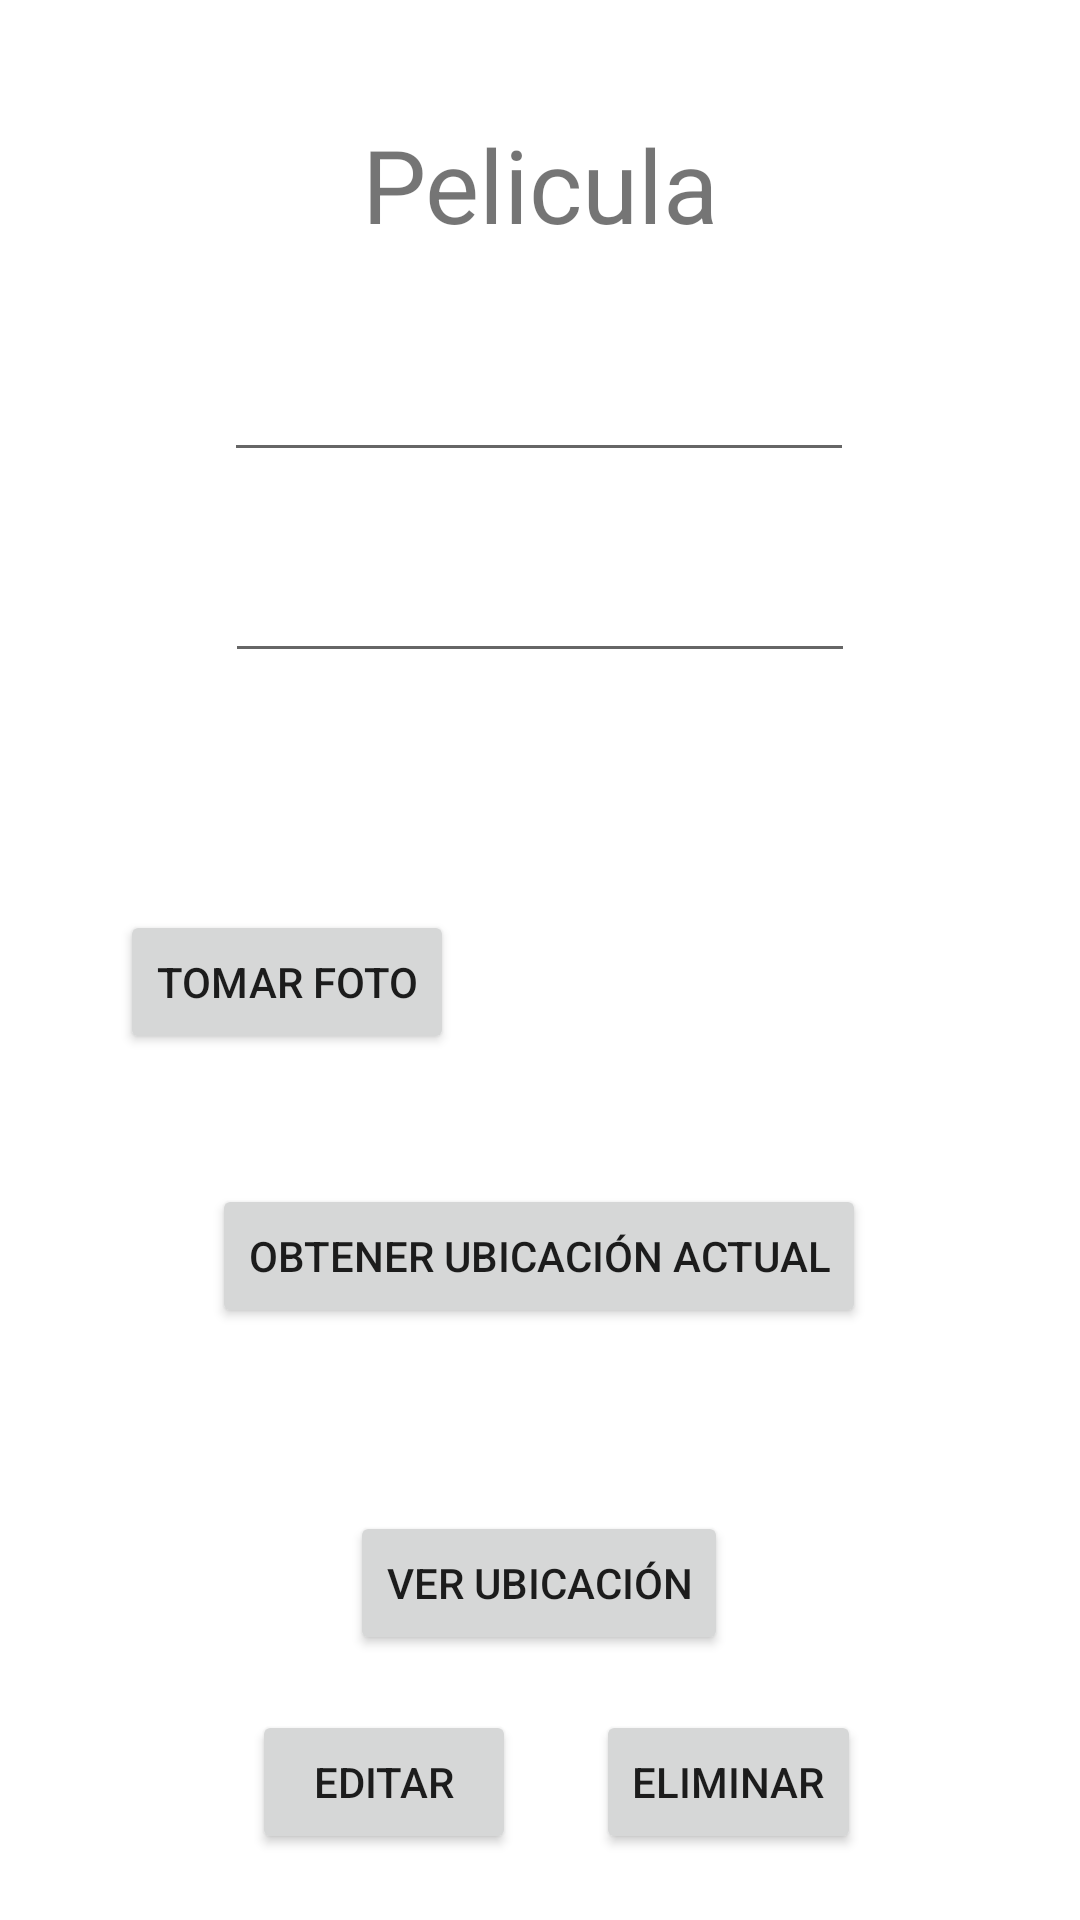

Android layout source for this screen:
<!-- AndroidManifest.xml: application theme Theme.Repaso1ExamenFinal -->
<!-- res/layout/activity_detalle.xml -->
<?xml version="1.0" encoding="utf-8"?>
<androidx.constraintlayout.widget.ConstraintLayout xmlns:android="http://schemas.android.com/apk/res/android"
    xmlns:app="http://schemas.android.com/apk/res-auto"
    xmlns:tools="http://schemas.android.com/tools"
    android:layout_width="match_parent"
    android:layout_height="match_parent"
    tools:context=".DetalleActivity">

    <Button
        android:id="@+id/btnDelete"
        android:layout_width="wrap_content"
        android:layout_height="wrap_content"
        android:onClick="eliminarPelicula"
        android:text="Eliminar"
        app:layout_constraintBottom_toBottomOf="parent"
        app:layout_constraintEnd_toEndOf="parent"
        app:layout_constraintHorizontal_bias="0.731"
        app:layout_constraintStart_toStartOf="parent"
        app:layout_constraintTop_toBottomOf="@+id/btnOpenMap"
        app:layout_constraintVertical_bias="0.451" />

    <TextView
        android:id="@+id/textView2"
        android:layout_width="wrap_content"
        android:layout_height="wrap_content"
        android:text="Pelicula"
        android:textSize="34sp"
        app:layout_constraintBottom_toBottomOf="parent"
        app:layout_constraintEnd_toEndOf="parent"
        app:layout_constraintStart_toStartOf="parent"
        app:layout_constraintTop_toTopOf="parent"
        app:layout_constraintVertical_bias="0.065" />

    <EditText
        android:id="@+id/etEditTitulo"
        android:layout_width="wrap_content"
        android:layout_height="wrap_content"
        android:ems="10"
        android:inputType="textPersonName"
        app:layout_constraintBottom_toBottomOf="parent"
        app:layout_constraintEnd_toEndOf="parent"
        app:layout_constraintHorizontal_bias="0.497"
        app:layout_constraintStart_toStartOf="parent"
        app:layout_constraintTop_toBottomOf="@+id/textView2"
        app:layout_constraintVertical_bias="0.062" />

    <EditText
        android:id="@+id/etEditSinopsis"
        android:layout_width="wrap_content"
        android:layout_height="wrap_content"
        android:ems="10"
        android:inputType="textPersonName"
        app:layout_constraintBottom_toBottomOf="parent"
        app:layout_constraintEnd_toEndOf="parent"
        app:layout_constraintStart_toStartOf="parent"
        app:layout_constraintTop_toBottomOf="@+id/etEditTitulo"
        app:layout_constraintVertical_bias="0.058" />

    <Button
        android:id="@+id/btnEditFoto"
        android:layout_width="wrap_content"
        android:layout_height="wrap_content"
        android:onClick="editFoto"
        android:text="Tomar Foto"
        app:layout_constraintBottom_toBottomOf="parent"
        app:layout_constraintEnd_toEndOf="parent"
        app:layout_constraintHorizontal_bias="0.161"
        app:layout_constraintStart_toStartOf="parent"
        app:layout_constraintTop_toBottomOf="@+id/etEditSinopsis"
        app:layout_constraintVertical_bias="0.215" />

    <ImageView
        android:id="@+id/ivEditFoto"
        android:layout_width="100dp"
        android:layout_height="100dp"
        app:layout_constraintBottom_toBottomOf="parent"
        app:layout_constraintEnd_toEndOf="parent"
        app:layout_constraintHorizontal_bias="0.81"
        app:layout_constraintStart_toStartOf="parent"
        app:layout_constraintTop_toBottomOf="@+id/etEditSinopsis"
        app:layout_constraintVertical_bias="0.177"
        tools:srcCompat="@tools:sample/avatars" />

    <Button
        android:id="@+id/btnEditUbicacion"
        android:layout_width="wrap_content"
        android:layout_height="wrap_content"
        android:onClick="editarUbicacion"
        android:text="Obtener Ubicación Actual"
        app:layout_constraintBottom_toBottomOf="parent"
        app:layout_constraintEnd_toEndOf="parent"
        app:layout_constraintHorizontal_bias="0.497"
        app:layout_constraintStart_toStartOf="parent"
        app:layout_constraintTop_toBottomOf="@+id/etEditSinopsis"
        app:layout_constraintVertical_bias="0.463" />

    <Button
        android:id="@+id/btnOpenMap"
        android:layout_width="wrap_content"
        android:layout_height="wrap_content"
        android:onClick="verUbicacion"
        android:text="Ver Ubicación"
        app:layout_constraintBottom_toBottomOf="parent"
        app:layout_constraintEnd_toEndOf="parent"
        app:layout_constraintHorizontal_bias="0.498"
        app:layout_constraintStart_toStartOf="parent"
        app:layout_constraintTop_toBottomOf="@+id/btnEditUbicacion"
        app:layout_constraintVertical_bias="0.408" />

    <TextView
        android:id="@+id/tvEditLatitud"
        android:layout_width="wrap_content"
        android:layout_height="wrap_content"
        app:layout_constraintBottom_toBottomOf="parent"
        app:layout_constraintEnd_toEndOf="parent"
        app:layout_constraintHorizontal_bias="0.192"
        app:layout_constraintStart_toStartOf="parent"
        app:layout_constraintTop_toBottomOf="@+id/btnEditUbicacion"
        app:layout_constraintVertical_bias="0.153" />

    <TextView
        android:id="@+id/tvEditLongitud"
        android:layout_width="wrap_content"
        android:layout_height="wrap_content"
        app:layout_constraintBottom_toBottomOf="parent"
        app:layout_constraintEnd_toEndOf="parent"
        app:layout_constraintHorizontal_bias="0.611"
        app:layout_constraintStart_toStartOf="parent"
        app:layout_constraintTop_toBottomOf="@+id/btnEditUbicacion"
        app:layout_constraintVertical_bias="0.153" />

    <Button
        android:id="@+id/btnEditar"
        android:layout_width="wrap_content"
        android:layout_height="wrap_content"
        android:onClick="editarPelicula"
        android:text="Editar"
        app:layout_constraintBottom_toBottomOf="parent"
        app:layout_constraintEnd_toEndOf="parent"
        app:layout_constraintHorizontal_bias="0.309"
        app:layout_constraintStart_toStartOf="parent"
        app:layout_constraintTop_toBottomOf="@+id/btnOpenMap"
        app:layout_constraintVertical_bias="0.451" />
</androidx.constraintlayout.widget.ConstraintLayout>
<!-- resources referenced by this layout -->
<resources>
  <style name="Theme.Repaso1ExamenFinal" parent="Theme.MaterialComponents.DayNight.DarkActionBar">
          
          <item name="colorPrimary">@color/purple_500</item>
          <item name="colorPrimaryVariant">@color/purple_700</item>
          <item name="colorOnPrimary">@color/white</item>
          
          <item name="colorSecondary">@color/teal_200</item>
          <item name="colorSecondaryVariant">@color/teal_700</item>
          <item name="colorOnSecondary">@color/black</item>
          
          <item name="android:statusBarColor">?attr/colorPrimaryVariant</item>
          
      </style>
  <!-- not gathered from this repository: default colours our renderer supplied (Android Studio template values) -->
  <color name="purple_500">#FF6200EE</color>
  <color name="purple_700">#FF3700B3</color>
  <color name="teal_200">#FF03DAC5</color>
  <color name="teal_700">#FF018786</color>
  <color name="black">#FF000000</color>
  <color name="white">#FFFFFFFF</color>
</resources>
